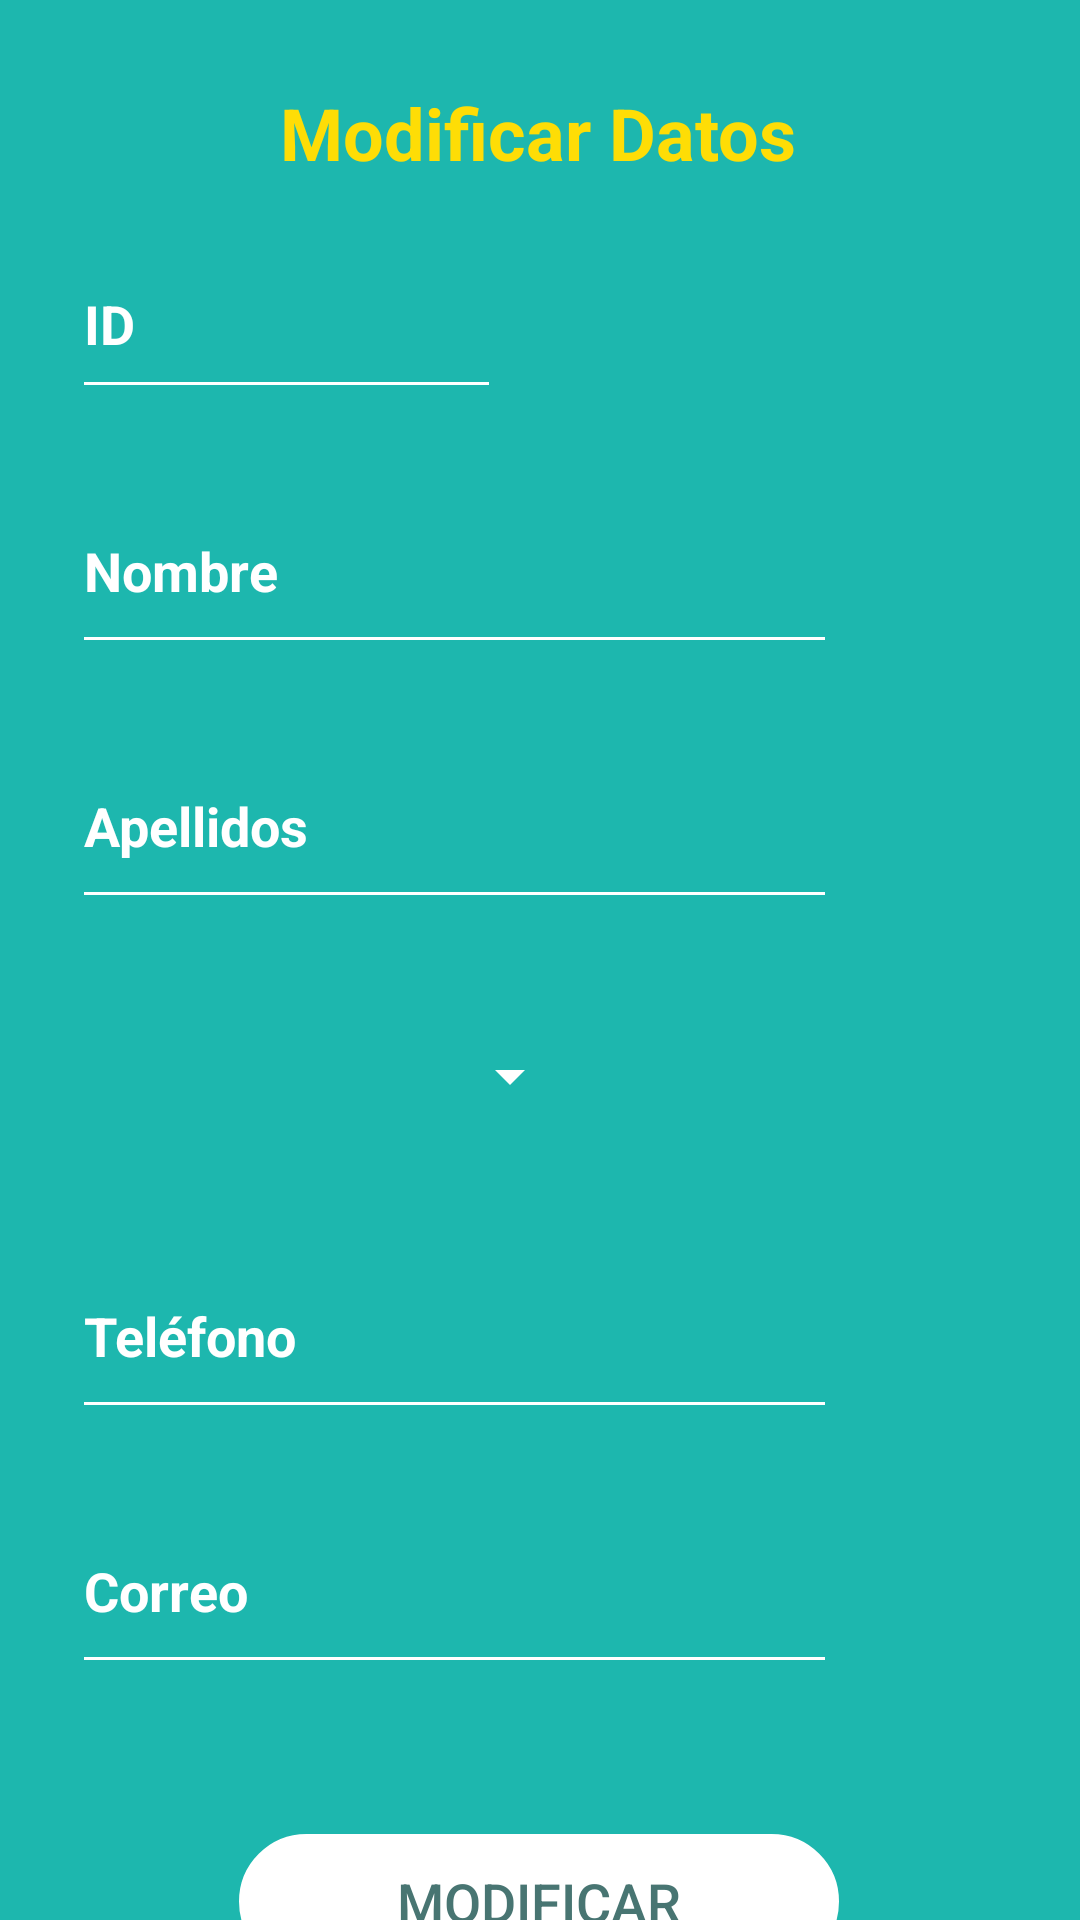

This screen was rendered from an Android layout file. Write that file and the resources it references.
<!-- AndroidManifest.xml: application theme Theme.Project11 -->
<!-- res/layout/activity_modificar.xml -->
<?xml version="1.0" encoding="utf-8"?>
<android.support.constraint.ConstraintLayout xmlns:android="http://schemas.android.com/apk/res/android"
    xmlns:app="http://schemas.android.com/apk/res-auto"
    xmlns:tools="http://schemas.android.com/tools"
    android:layout_width="match_parent"
    android:layout_height="match_parent"
    android:background="#1DB7AE"
    tools:context=".ModificarActivity">

    <Button
        android:id="@+id/btnEliminar2"
        android:layout_width="200dp"
        android:layout_height="45dp"
        android:layout_marginTop="50dp"
        android:background="@drawable/boton2"
        android:onClick="modificarAlumno"
        android:text="@string/btnModificar"
        android:textColor="@drawable/txt_boton2"
        android:textSize="18sp"
        app:layout_constraintEnd_toEndOf="parent"
        app:layout_constraintHorizontal_bias="0.497"
        app:layout_constraintStart_toStartOf="parent"
        app:layout_constraintTop_toBottomOf="@+id/etCorreo" />

    <TextView
        android:id="@+id/tvMod"
        android:layout_width="wrap_content"
        android:layout_height="wrap_content"
        android:layout_marginTop="28dp"
        android:text="@string/tvModificarDatos"
        android:textColor="#FEDD06"
        android:textSize="24sp"
        android:textStyle="bold"
        app:layout_constraintEnd_toEndOf="parent"
        app:layout_constraintHorizontal_bias="0.498"
        app:layout_constraintStart_toStartOf="parent"
        app:layout_constraintTop_toTopOf="parent" />

    <EditText
        android:id="@+id/etNombre"
        android:layout_width="255dp"
        android:layout_height="65dp"
        android:layout_marginStart="24dp"
        android:layout_marginTop="20dp"
        android:backgroundTint="#FFFFFF"
        android:ems="10"
        android:hint="@string/etRegistrarNombre"
        android:inputType="textPersonName"
        android:textColor="#FFFFFF"
        android:textColorHint="#FFFFFF"
        android:textStyle="bold"
        app:layout_constraintStart_toStartOf="parent"
        app:layout_constraintTop_toBottomOf="@+id/etId" />

    <EditText
        android:id="@+id/etApellidos"
        android:layout_width="255dp"
        android:layout_height="65dp"
        android:layout_marginStart="24dp"
        android:layout_marginTop="20dp"
        android:backgroundTint="#FFFFFF"
        android:ems="10"
        android:hint="@string/etRegistrarApellidos"
        android:inputType="textPersonName"
        android:textColor="#FFFFFF"
        android:textColorHint="#FFFFFF"
        android:textStyle="bold"
        app:layout_constraintStart_toStartOf="parent"
        app:layout_constraintTop_toBottomOf="@+id/etNombre" />

    <EditText
        android:id="@+id/etTelefono"
        android:layout_width="255dp"
        android:layout_height="65dp"
        android:layout_marginStart="24dp"
        android:layout_marginTop="20dp"
        android:backgroundTint="#FFFFFF"
        android:ems="10"
        android:hint="@string/etRegistrarTeléfono"
        android:inputType="phone"
        android:textColor="#FFFFFF"
        android:textColorHint="#FFFFFF"
        android:textStyle="bold"
        app:layout_constraintStart_toStartOf="parent"
        app:layout_constraintTop_toBottomOf="@+id/spCursoMod" />

    <EditText
        android:id="@+id/etCorreo"
        android:layout_width="255dp"
        android:layout_height="65dp"
        android:layout_marginStart="24dp"
        android:layout_marginTop="20dp"
        android:backgroundTint="#FFFFFF"
        android:ems="10"
        android:hint="@string/etRegistrarCorreo"
        android:inputType="textEmailAddress"
        android:textColor="#FFFFFF"
        android:textColorHint="#FFFFFF"
        android:textStyle="bold"
        app:layout_constraintStart_toStartOf="parent"
        app:layout_constraintTop_toBottomOf="@+id/etTelefono" />

    <Spinner
        android:id="@+id/spCursoMod"
        android:layout_width="170dp"
        android:layout_height="65dp"
        android:layout_marginStart="24dp"
        android:layout_marginTop="20dp"
        android:backgroundTint="#FFFFFF"
        app:layout_constraintStart_toStartOf="parent"
        app:layout_constraintTop_toBottomOf="@+id/etApellidos" />

    <EditText
        android:id="@+id/etId"
        android:layout_width="143dp"
        android:layout_height="60dp"
        android:layout_marginStart="24dp"
        android:layout_marginTop="16dp"
        android:backgroundTint="#FFFFFF"
        android:ems="10"
        android:hint="@string/etRegistrarID"
        android:inputType="number"
        android:textColor="#FFFFFF"
        android:textColorHint="#FFFFFF"
        android:textStyle="bold"
        app:layout_constraintStart_toStartOf="parent"
        app:layout_constraintTop_toBottomOf="@+id/tvMod" />
</android.support.constraint.ConstraintLayout>
<!-- resources referenced by this layout -->
<resources>
  <!-- drawable boton2 (drawable) -->
  <?xml version="1.0" encoding="utf-8"?>
  <ripple xmlns:android="http://schemas.android.com/apk/res/android"
      android:color="#E5FCFB">
  
      <item android:drawable="@drawable/bg_ripple"/>
  </ripple>
  <!-- drawable txt_boton2 (drawable) -->
  <?xml version="1.0" encoding="utf-8"?>
  <selector xmlns:android="http://schemas.android.com/apk/res/android">
  
      <item android:color="#487572" android:state_pressed="false"/>
      <item android:color="#1DB7AE" android:state_pressed="true"/>
  
  </selector>
  <string name="btnModificar">Modificar</string>
  <string name="etRegistrarApellidos">Apellidos</string>
  <string name="etRegistrarCorreo">Correo</string>
  <string name="etRegistrarID">ID</string>
  <string name="etRegistrarNombre">Nombre</string>
  <string name="tvModificarDatos">Modificar Datos</string>
  <style name="Theme.Project11" parent="Theme.AppCompat.Light.NoActionBar">
          
          <item name="colorPrimary">@color/purple_500</item>
          <item name="colorPrimaryDark">@color/purple_700</item>
          <item name="colorAccent">@color/teal_200</item>
          
  
          <item name="android:forceDarkAllowed" tools:targetApi="q">false</item>
  
      </style>
  <!-- drawable bg_ripple (drawable) -->
  <?xml version="1.0" encoding="utf-8"?>
  <shape xmlns:android="http://schemas.android.com/apk/res/android">
  
      <corners android:radius="150dp"/>
      <stroke android:color="@color/white"
          android:width="5px" />
      <solid android:color="@color/white"/>
  
  </shape>
  <!-- not gathered from this repository: default colours our renderer supplied (Android Studio template values) -->
  <color name="purple_500">#FF6200EE</color>
  <color name="purple_700">#FF3700B3</color>
  <color name="teal_200">#FF03DAC5</color>
  <color name="white">#FFFFFFFF</color>
</resources>
